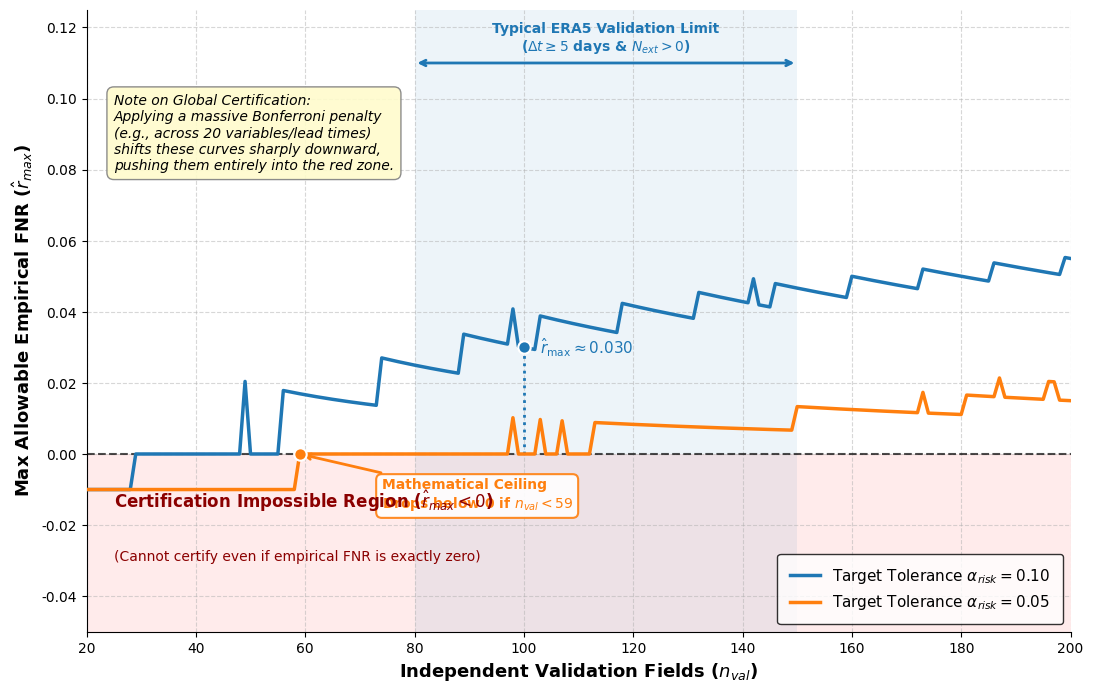

Recreate this plot in Python.
# %% [markdown]
# # Reproducibility Notebook: Figure 3 (Sample Size Bottleneck)
# **Project:** Spatial Tail-Adaptive Conformal Prediction (STACP) Framework  
# **Manuscript Section:** 5.1 (Sample Size Feasibility and The Certification Bottleneck)
# 
# ### Academic Alignment & Purpose:
# This notebook generates **Figure 3** of the manuscript. It visualizes the strict mathematical boundaries imposed by the Learn-then-Test (LTT) certification under finite-sample constraints. 
# 
# **Key Academic Arguments Demonstrated:**
# 1. **The Physical Bottleneck:** Meteorological records (e.g., ERA5) are constrained by temporal autocorrelation. Applying a strict thinning interval ($\Delta t \geq 5$ days) drastically reduces the effective independent sample size ($n_{val} \approx 80-150$).
# 2. **Certification Impossible Region:** By inverting the Hoeffding-Bentkus inequality, we demonstrate that demanding an overly stringent risk tolerance (e.g., $\alpha_{risk} = 0.05$ globally) pushes the maximum allowable empirical FNR ($\hat{r}_{max}$) below zero, rendering statistical certification mathematically impossible.
# 3. **Justification of Experimental Design:** This plot provides a rigorous, *a priori* justification for evaluating models on targeted variables independently (avoiding massive Bonferroni penalties) and adopting a practical risk tolerance of $\alpha_{risk} = 0.10$.

# %% [code]
# 1. IMPORT REQUIRED LIBRARIES & SET ACADEMIC PLOT STYLE
import numpy as np
import scipy.stats as stats
import matplotlib.pyplot as plt
import matplotlib.patches as patches

# Set publication-quality plotting style (AMS / Nature standard)
plt.rcParams.update({
    "font.family": "sans-serif",
    "font.sans-serif": ["Arial", "DejaVu Sans"],
    "pdf.fonttype": 42,
    "ps.fonttype": 42,
    "axes.titlesize": 14,
    "axes.labelsize": 12,
    "xtick.labelsize": 10,
    "ytick.labelsize": 10,
    "legend.fontsize": 11,
    "figure.dpi": 300,
    "savefig.dpi": 300,
    "savefig.bbox": "tight",
    "axes.grid": True,
    "grid.alpha": 0.5,
    "grid.linestyle": "--"
})

# %% [markdown]
# ### 2. Exact Hoeffding-Bentkus P-Value Inversion
# We implement the exact continuous HB bound used in the LTT framework and numerically invert it to find $\hat{r}_{max}$ (the maximum empirical risk that still yields $p \le \delta$).

# %% [code]
def hb_pvalue(r_hat: float, n: int, alpha: float) -> float:
    """
    Computes the Hoeffding-Bentkus upper bound p-value for H_0: E[L] > alpha, 
    where L is a bounded continuous random variable in [0,1].
    """
    if r_hat >= alpha:
        return 1.0
        
    # 1. Hoeffding (Bennett-type) Bound
    # Using tiny epsilon to avoid log(0) numerical instability
    kl_div = (r_hat * np.log(r_hat / alpha + 1e-12) + 
              (1.0 - r_hat) * np.log((1.0 - r_hat) / (1.0 - alpha + 1e-12)))
    h1_bound = np.exp(-n * kl_div)
    
    # 2. Bentkus Bound (Theorem 1.1 in Bentkus 2004)
    k = int(np.floor(n * r_hat))
    bentkus_bound = np.e * stats.binom.cdf(k, n, alpha)
    
    return min(h1_bound, bentkus_bound, 1.0)

def find_max_empirical_risk(n: int, alpha: float, delta: float = 0.05) -> float:
    """
    Finds the maximum allowable empirical risk (r_hat_max) such that p_val <= delta.
    Evaluates over the discrete grid of possible empirical mean values (k/n).
    """
    max_k = -1
    for k in range(n + 1):
        r_hat = k / n
        pval = hb_pvalue(r_hat, n, alpha)
        if pval <= delta:
            max_k = k
        else:
            break
            
    if max_k == -1:
        return -0.01  # Mathematical proxy for "Impossible to Certify"
    return max_k / n

# %% [markdown]
# ### 3. Generate Curve Data
# We iterate over the realistic domain of independent spatial fields $n_{val} \in [20, 200]$ for two distinct risk tolerances ($\alpha_{risk} = 0.10$ and $0.05$).

# %% [code]
n_vals = np.arange(20, 201)
delta_nominal = 0.05

r_max_alpha10 = np.array([find_max_empirical_risk(n, alpha=0.10, delta=delta_nominal) for n in n_vals])
r_max_alpha05 = np.array([find_max_empirical_risk(n, alpha=0.05, delta=delta_nominal) for n in n_vals])

# Find interception points where r_max drops below 0 (Certification Impossible boundary)
n_cutoff_10 = n_vals[np.argmax(r_max_alpha10 >= 0)] if np.any(r_max_alpha10 >= 0) else 200
n_cutoff_05 = n_vals[np.argmax(r_max_alpha05 >= 0)] if np.any(r_max_alpha05 >= 0) else 200

# %% [markdown]
# ### 4. Generating the Publication-Quality Figure
# Combining shaded areas (for physical regimes and mathematical dead-zones) with the inverted boundary curves.

# %% [code]
fig, ax = plt.subplots(figsize=(11, 7))

# --- A. Background Shading ---
# 1. Certification Impossible Region (y < 0)
ax.axhspan(-0.05, 0, color='red', alpha=0.08, lw=0, zorder=0)
ax.text(25, -0.015, r'Certification Impossible Region ($\hat{r}_{max} < 0$)', 
        color='darkred', fontsize=12, fontweight='bold', zorder=5)
ax.text(25, -0.03, '(Cannot certify even if empirical FNR is exactly zero)', 
        color='darkred', fontsize=10, zorder=5)

# 2. Typical ERA5 Sample Size Band (n = 80 to 150)
ax.axvspan(80, 150, color='#1f77b4', alpha=0.08, lw=0, zorder=0)
# Arrow indicating the band
ax.annotate('', xy=(80, 0.11), xytext=(150, 0.11),
            arrowprops=dict(arrowstyle='<->', color='#1f77b4', lw=2), zorder=5)
ax.text(115, 0.112, r'Typical ERA5 Validation Limit' + '\n' + r'($\Delta t \geq 5$ days & $N_{ext}>0$)', 
        color='#1f77b4', fontsize=10, fontweight='bold', ha='center', va='bottom', zorder=5)

# --- B. Plot the Bounding Curves ---
# Alpha = 0.10
ax.plot(n_vals, r_max_alpha10, color='#1f77b4', lw=2.5, 
        label=r'Target Tolerance $\alpha_{risk} = 0.10$', zorder=3)

# Alpha = 0.05
ax.plot(n_vals, r_max_alpha05, color='#ff7f0e', lw=2.5, 
        label=r'Target Tolerance $\alpha_{risk} = 0.05$', zorder=3)

# The Zero Line (Absolute Mathematical Boundary)
ax.axhline(0, color='black', linestyle='--', lw=1.5, alpha=0.7, zorder=2)

# --- C. Annotations & Markers ---
# 1. Highlight intercept for alpha=0.05
ax.scatter([n_cutoff_05], [0], color='#ff7f0e', s=80, zorder=6, edgecolor='white', lw=1.5)
bbox_props = dict(boxstyle="round,pad=0.4", fc="white", ec="#ff7f0e", lw=1.5, alpha=0.9)
ax.annotate(
    f"Mathematical Ceiling\nDrops below 0 if $n_{{val}} < {n_cutoff_05}$", 
    xy=(n_cutoff_05, 0), xycoords='data',
    xytext=(n_cutoff_05 + 15, -0.015), textcoords='data',
    arrowprops=dict(arrowstyle="->", color="#ff7f0e", lw=2),
    bbox=bbox_props, fontsize=10, fontweight='bold', color="#ff7f0e", ha="left"
)

# 2. Highlight a specific operative point for alpha=0.10 (e.g., n=100)
operative_n = 100
operative_r = find_max_empirical_risk(operative_n, 0.10, delta_nominal)
ax.scatter([operative_n], [operative_r], color='#1f77b4', s=80, zorder=6, edgecolor='white', lw=1.5)
ax.vlines(x=operative_n, ymin=0, ymax=operative_r, color='#1f77b4', linestyle=':', lw=2, zorder=2)
ax.text(operative_n + 3, operative_r, r"$\hat{r}_{\max} \approx " + f"{operative_r:.3f}$", 
        color='#1f77b4', fontsize=11, fontweight='bold', va='center')

# 3. Global Bonferroni Warning Box
warning_text = (
    "Note on Global Certification:\n"
    "Applying a massive Bonferroni penalty\n"
    "(e.g., across 20 variables/lead times)\n"
    "shifts these curves sharply downward,\n"
    "pushing them entirely into the red zone."
)
props = dict(boxstyle='round,pad=0.5', facecolor='#fffbcc', edgecolor='gray', alpha=0.9)
ax.text(25, 0.08, warning_text, fontsize=10, bbox=props, zorder=5, color='black', style='italic')

# --- D. Axes Formatting ---
ax.set_xlim(20, 200)
ax.set_ylim(-0.05, 0.125)

ax.set_xlabel(r"Independent Validation Fields ($n_{val}$)", fontsize=13, fontweight='bold')
ax.set_ylabel(r"Max Allowable Empirical FNR ($\hat{r}_{max}$)", fontsize=13, fontweight='bold')

# Custom Y-ticks
yticks = [-0.04, -0.02, 0, 0.02, 0.04, 0.06, 0.08, 0.10, 0.12]
ax.set_yticks(yticks)
ax.set_yticklabels([f"{y:.2f}" for y in yticks])

# Legend
ax.legend(loc='lower right', frameon=True, edgecolor='black', fontsize=11, borderpad=0.8)

# Remove top and right spines
ax.spines['top'].set_visible(False)
ax.spines['right'].set_visible(False)

plt.tight_layout()
plt.savefig("Fig3_SampleSize_Bottleneck.pdf", format='pdf', bbox_inches='tight')
plt.savefig("Fig3_SampleSize_Bottleneck.png", format='png', dpi=300, bbox_inches='tight')
plt.show()

# %% [markdown]
# ### Figure Caption (For Manuscript Insertion)
# **Figure 3: Sample Size Bottleneck and Minimum Certifiable Risk.** Theoretical limits of the Learn-then-Test (LTT) procedure derived by exactly inverting the Hoeffding-Bentkus inequality ($\delta = 0.05$). The curves illustrate the maximum allowable empirical False Negative Rate ($\hat{r}_{max}$) required to statistically guarantee a given risk tolerance $\alpha_{risk}$. The blue vertical band represents the realistic number of independent validation fields ($n_{val} \approx 80-150$) extractable from a typical ERA5 multi-year validation set after strict temporal thinning ($\Delta t \geq 5$ days) and conditional filtering ($N_{ext} > 0$). The red shaded area denotes the "Certification Impossible Region": if $n_{val}$ is critically low, or if the target $\alpha_{risk}$ is too stringent (e.g., orange curve where $\alpha_{risk} = 0.05$), $\hat{r}_{max}$ falls below zero, rendering mathematical certification strictly impossible even if the model perfectly bounds all extremes. This physical constraint dictates the necessity of evaluating distinct variable-lead time pairs marginally without global Bonferroni inflation.
